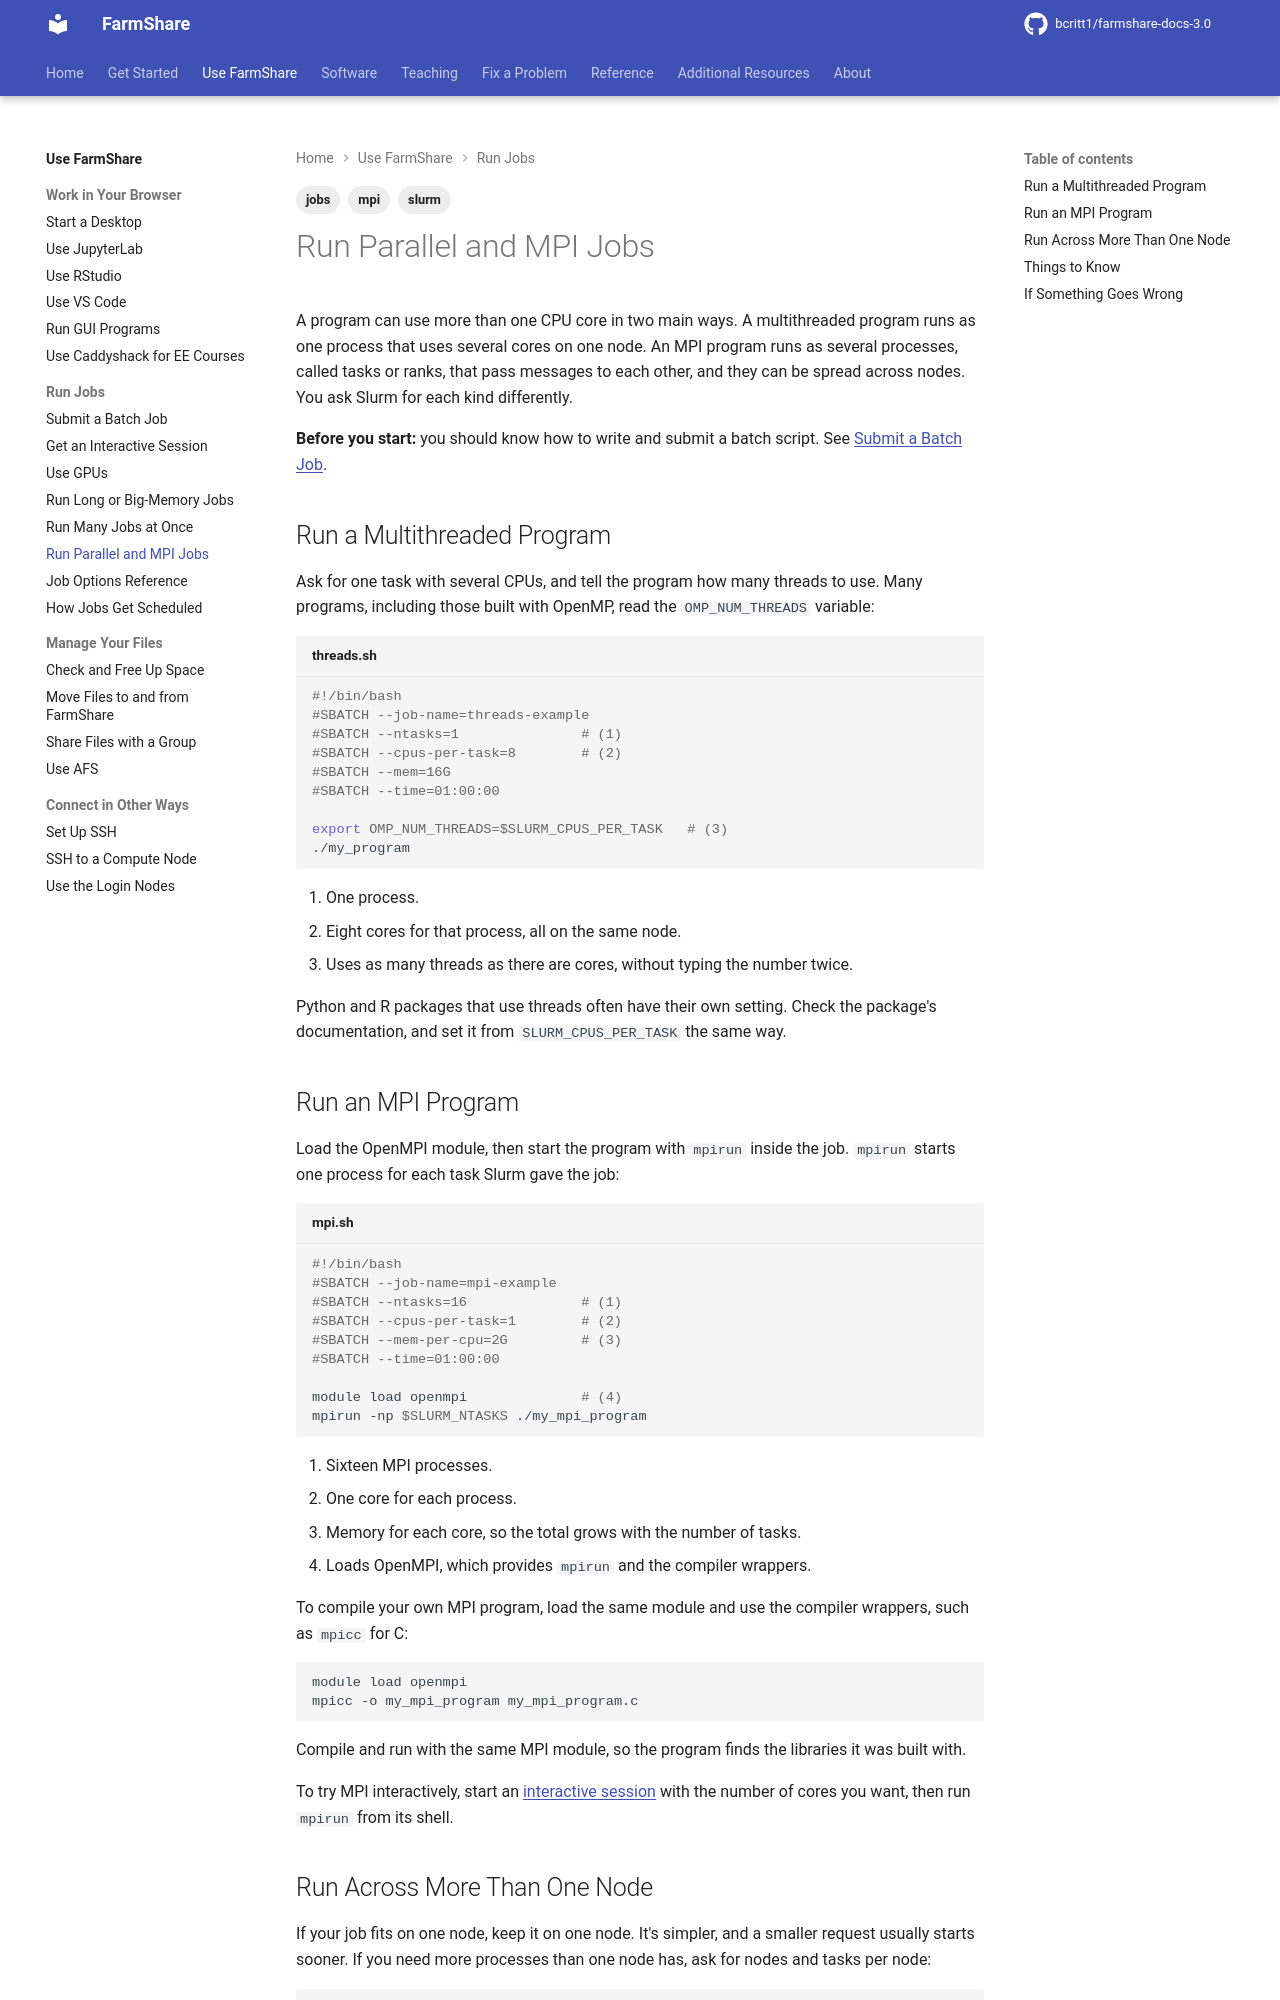

repository: bcritt1/farmshare-docs-3.0 · page: use/mpi/index.html · generator: mkdocs

---
tags:
    - slurm
    - jobs
    - mpi
---

A program can use more than one CPU core in two main ways. A multithreaded
program runs as one process that uses several cores on one node. An MPI program
runs as several processes, called tasks or ranks, that pass messages to each
other, and they can be spread across nodes. You ask Slurm for each kind
differently.

**Before you start:** you should know how to write and submit a batch script.
See [Submit a Batch Job](batch-jobs.md).

## Run a Multithreaded Program

Ask for one task with several CPUs, and tell the program how many threads to
use. Many programs, including those built with OpenMP, read the
`OMP_NUM_THREADS` variable:

```bash title="threads.sh"
#!/bin/bash
#SBATCH --job-name=threads-example
#SBATCH --ntasks=1               # (1)
#SBATCH --cpus-per-task=8        # (2)
#SBATCH --mem=16G
#SBATCH --time=01:00:00

export OMP_NUM_THREADS=$SLURM_CPUS_PER_TASK   # (3)
./my_program
```

1. One process.
2. Eight cores for that process, all on the same node.
3. Uses as many threads as there are cores, without typing the number twice.

Python and R packages that use threads often have their own setting. Check the
package's documentation, and set it from `SLURM_CPUS_PER_TASK` the same way.

## Run an MPI Program

Load the OpenMPI module, then start the program with `mpirun` inside the job.
`mpirun` starts one process for each task Slurm gave the job:

```bash title="mpi.sh"
#!/bin/bash
#SBATCH --job-name=mpi-example
#SBATCH --ntasks=16              # (1)
#SBATCH --cpus-per-task=1        # (2)
#SBATCH --mem-per-cpu=2G         # (3)
#SBATCH --time=01:00:00

module load openmpi              # (4)
mpirun -np $SLURM_NTASKS ./my_mpi_program
```

1. Sixteen MPI processes.
2. One core for each process.
3. Memory for each core, so the total grows with the number of tasks.
4. Loads OpenMPI, which provides `mpirun` and the compiler wrappers.

To compile your own MPI program, load the same module and use the compiler
wrappers, such as `mpicc` for C:

```bash
module load openmpi
mpicc -o my_mpi_program my_mpi_program.c
```

Compile and run with the same MPI module, so the program finds the libraries it
was built with.

To try MPI interactively, start an [interactive
session](interactive-sessions.md) with the number of cores you want, then run
`mpirun` from its shell.
